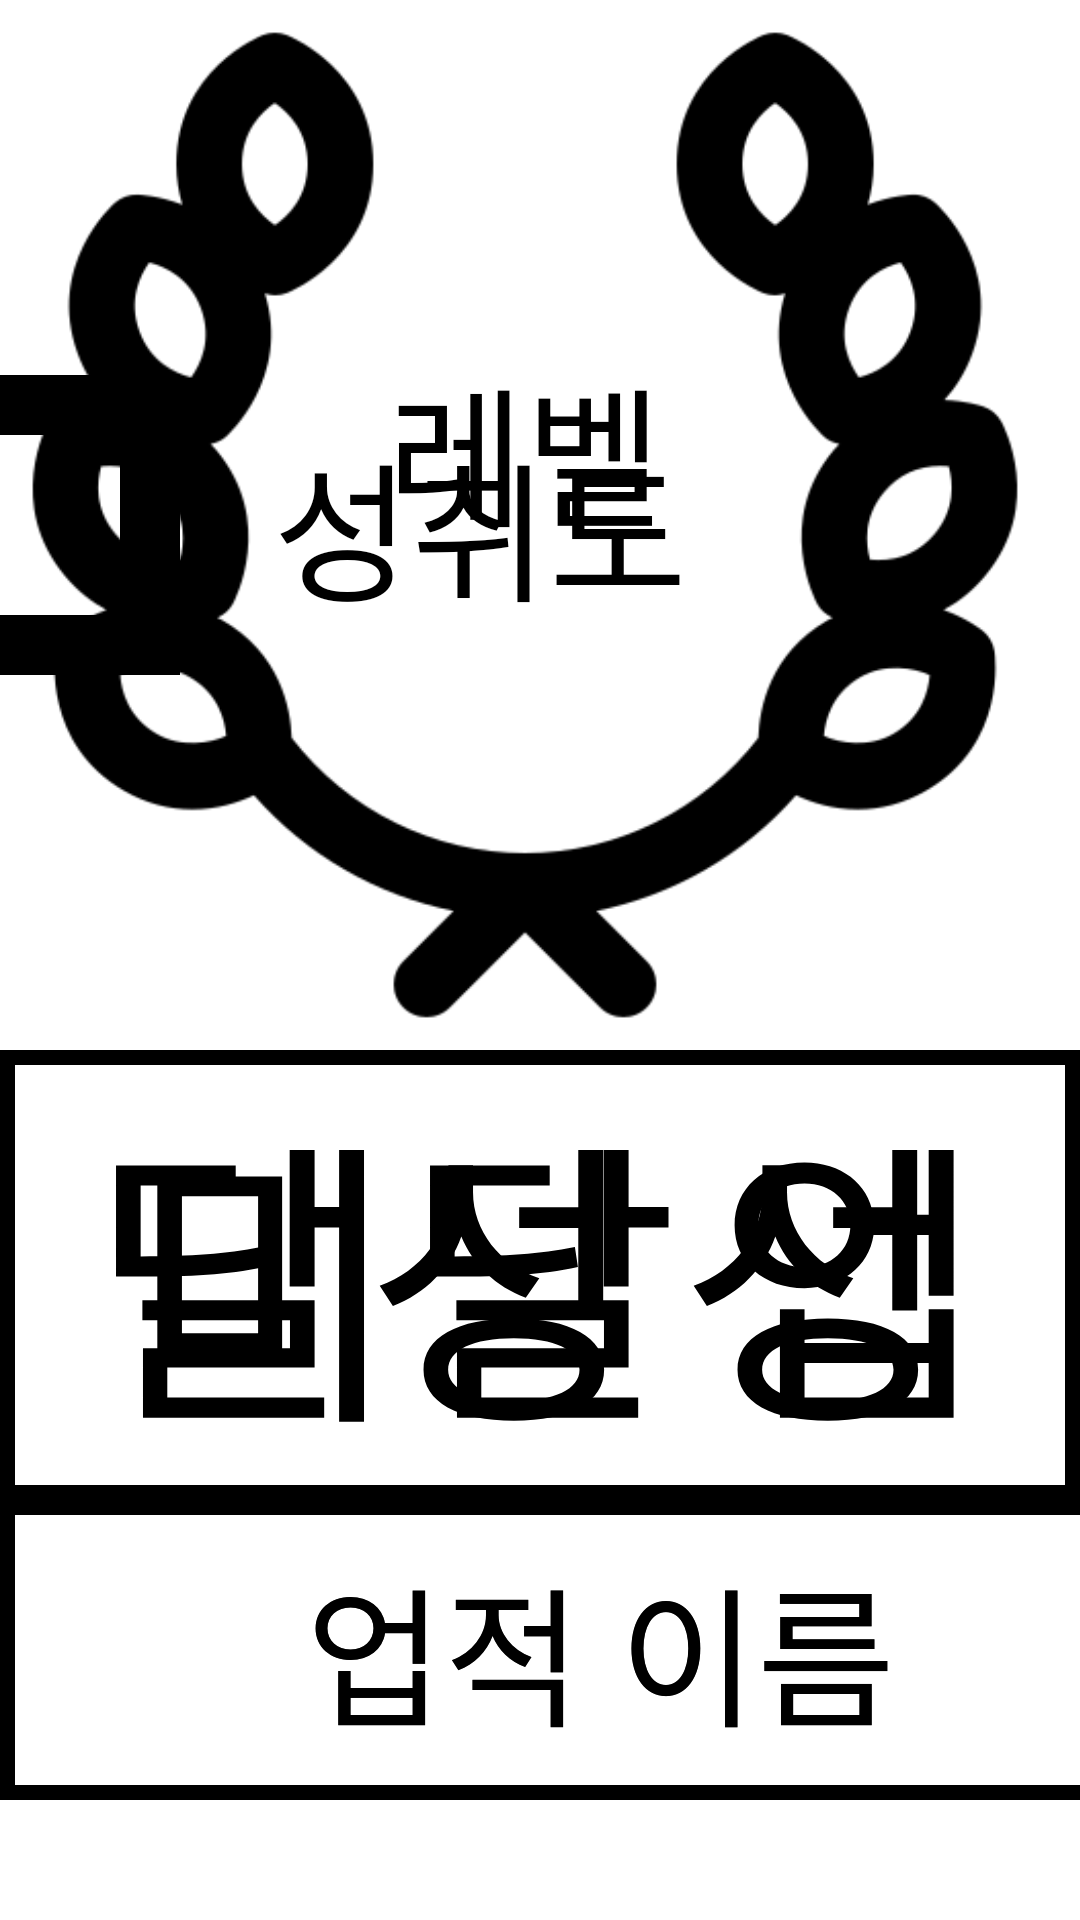

Reconstruct the res/layout file that produces this screen, plus the resources it refers to.
<!-- AndroidManifest.xml: application theme Theme.MyApplication3 -->
<!-- res/layout/achievement.xml -->
<?xml version="1.0" encoding="utf-8"?>
<LinearLayout xmlns:android="http://schemas.android.com/apk/res/android"
    xmlns:app="http://schemas.android.com/apk/res-auto"
    xmlns:tools="http://schemas.android.com/tools"
    android:layout_width="match_parent"
    android:layout_height="match_parent"
    android:orientation="vertical"
    tools:context=".AchievementActivity">

    <FrameLayout
        android:layout_width="match_parent"
        android:layout_height="wrap_content"
        android:layout_gravity="center">

        <ImageView
            android:id="@+id/ach_x"
            android:layout_width="50dp"
            android:layout_height="50dp"
            android:src="@drawable/x"
            android:layout_gravity="right"
            android:layout_margin="50dp"/>

        <ImageView
            android:id="@+id/lv_image"
            android:layout_width="350dp"
            android:layout_height="350dp"
            android:src="@drawable/lv00"
            android:layout_marginLeft="0dp" />

        <TextView
            android:id="@+id/ach_lv"
            android:layout_width="150dp"
            android:layout_height="150dp"
            android:layout_gravity="center|left"
            android:layout_marginLeft="100dp"
            android:layout_marginBottom="25dp"
            android:gravity="center"
            android:text="레벨"
            android:textColor="@color/black"
            android:textSize="50dp" />

        <TextView
            android:id="@+id/exp_bar"
            android:layout_width="425dp"
            android:layout_height="100dp"
            android:layout_gravity="center|right"
            android:layout_marginRight="300dp"
            android:gravity="center|left"
            android:background="@drawable/lvline"
            android:paddingLeft="25dp"
            android:text="■"
            android:textColor="@color/black"
            android:textSize="50dp" />

        <TextView
            android:id="@+id/exp_info"
            android:layout_width="200dp"
            android:layout_height="160dp"
            android:layout_gravity="center|right"
            android:gravity="center"
            android:layout_marginRight="100dp"
            android:text="성취도"
            android:textColor="@color/black"
            android:textSize="50dp" />
    </FrameLayout>

    <FrameLayout
        android:layout_width="match_parent"
        android:layout_height="wrap_content" >

        <LinearLayout
            android:id="@+id/com_ach"
            android:layout_width="match_parent"
            android:layout_height="wrap_content"
            android:orientation="vertical">
            <TextView
                android:layout_width="match_parent"
                android:layout_height="150dp"
                android:gravity="center"
                android:text="달성 업적"
                android:background="@drawable/line01"
                android:textColor="@color/black"
                android:textSize="100dp" />

            <LinearLayout
                android:layout_width="match_parent"
                android:layout_height="100dp"
                android:orientation="horizontal">

                <TextView
                    android:layout_width="400dp"
                    android:layout_height="match_parent"
                    android:gravity="center"
                    android:text="업적 이름"
                    android:background="@drawable/line01"
                    android:textColor="@color/black"
                    android:textSize="50dp" />

                <TextView
                    android:layout_width="530dp"
                    android:layout_height="match_parent"
                    android:gravity="center"
                    android:background="@drawable/line01"
                    android:text="내용"
                    android:textColor="@color/black"
                    android:textSize="50dp" />

                <TextView
                    android:layout_width="150dp"
                    android:layout_height="match_parent"
                    android:gravity="center"
                    android:background="@drawable/line01"
                    android:text="점수"
                    android:textColor="@color/black"
                    android:textSize="50dp" />
            </LinearLayout>

            <androidx.recyclerview.widget.RecyclerView
                android:id="@+id/rv"
                android:layout_width="match_parent"
                android:layout_height="1100dp"
                android:scrollbarFadeDuration="0"
                android:scrollbarSize="5dp"
                android:scrollbarThumbVertical="@android:color/darker_gray"
                android:scrollbars="vertical"></androidx.recyclerview.widget.RecyclerView>
        </LinearLayout>

        <LinearLayout
            android:id="@+id/non_ach"
            android:layout_width="match_parent"
            android:layout_height="wrap_content"
            android:orientation="vertical">

            <TextView
                android:layout_width="match_parent"
                android:layout_height="150dp"
                android:gravity="center"
                android:background="@drawable/line01"
                android:text="미달성 업적"
                android:textColor="@color/black"
                android:textSize="100dp" />

            <LinearLayout
                android:layout_width="match_parent"
                android:layout_height="100dp"
                android:orientation="horizontal">

                <TextView
                    android:layout_width="400dp"
                    android:layout_height="match_parent"
                    android:gravity="center"
                    android:background="@drawable/line01"
                    android:text="업적 이름"
                    android:textColor="@color/black"
                    android:textSize="50dp" />

                <TextView
                    android:layout_width="530dp"
                    android:layout_height="match_parent"
                    android:background="@drawable/line01"
                    android:gravity="center"
                    android:text="내용"
                    android:textColor="@color/black"
                    android:textSize="50dp" />

                <TextView
                    android:layout_width="150dp"
                    android:layout_height="match_parent"
                    android:gravity="center"
                    android:background="@drawable/line01"
                    android:text="점수"
                    android:textColor="@color/black"
                    android:textSize="50dp" />
            </LinearLayout>

            <androidx.recyclerview.widget.RecyclerView
                android:id="@+id/rv2"
                android:layout_width="match_parent"
                android:layout_height="1100dp"
                android:layout_weight="1"
                android:scrollbarFadeDuration="0"
                android:scrollbarSize="5dp"
                android:scrollbarThumbVertical="@android:color/darker_gray"
                android:scrollbars="vertical"></androidx.recyclerview.widget.RecyclerView>
        </LinearLayout>
    </FrameLayout>

    <LinearLayout
        android:layout_width="match_parent"
        android:layout_height="150dp"
        android:orientation="horizontal">
        <Button
            android:id="@+id/com_btn"
            android:layout_width="540dp"
            android:layout_height="match_parent"
            android:layout_gravity="bottom"
            android:gravity="center"
            android:text="달성 업적"
            android:textSize="50dp"/>

        <Button
            android:id="@+id/non_btn"
            android:layout_width="540dp"
            android:layout_height="match_parent"
            android:layout_gravity="bottom"
            android:gravity="center"
            android:text="미달성 업적"
            android:textSize="50dp" />
    </LinearLayout>
</LinearLayout>
<!-- resources referenced by this layout -->
<resources>
  <color name="black">#FF000000</color>
  <!-- drawable line01 (drawable) -->
  <?xml version="1.0" encoding="utf-8"?>
  <layer-list xmlns:android="http://schemas.android.com/apk/res/android">
      <item>
          <shape android:shape="rectangle">
              <stroke android:width="5dp" android:color="#000000" />
          </shape>
      </item>
  </layer-list>
  <!-- drawable lv00: png bitmap (drawable, 17503 bytes) -->
  <!-- drawable lvline (drawable) -->
  <?xml version="1.0" encoding="utf-8"?>
  <layer-list xmlns:android="http://schemas.android.com/apk/res/android">
      <item>
          <shape android:shape="rectangle">
              <stroke android:width="20dp" android:color="#000000" />
          </shape>
      </item>
  </layer-list>
  <style name="Theme.MyApplication3" parent="Theme.MaterialComponents.DayNight.DarkActionBar">
          
          <item name="colorPrimary">@color/black</item>
          <item name="colorPrimaryVariant">@color/purple_700</item>
          <item name="colorOnPrimary">@color/white</item>
          
          <item name="colorSecondary">@color/teal_200</item>
          <item name="colorSecondaryVariant">@color/teal_700</item>
          <item name="colorOnSecondary">@color/black</item>
          
          <item name="android:statusBarColor">?attr/colorPrimaryVariant</item>
          
      </style>
  <color name="purple_700">#FF3700B3</color>
  <color name="white">#FFFFFFFF</color>
  <color name="teal_200">#FF03DAC5</color>
  <color name="teal_700">#FF018786</color>
</resources>
